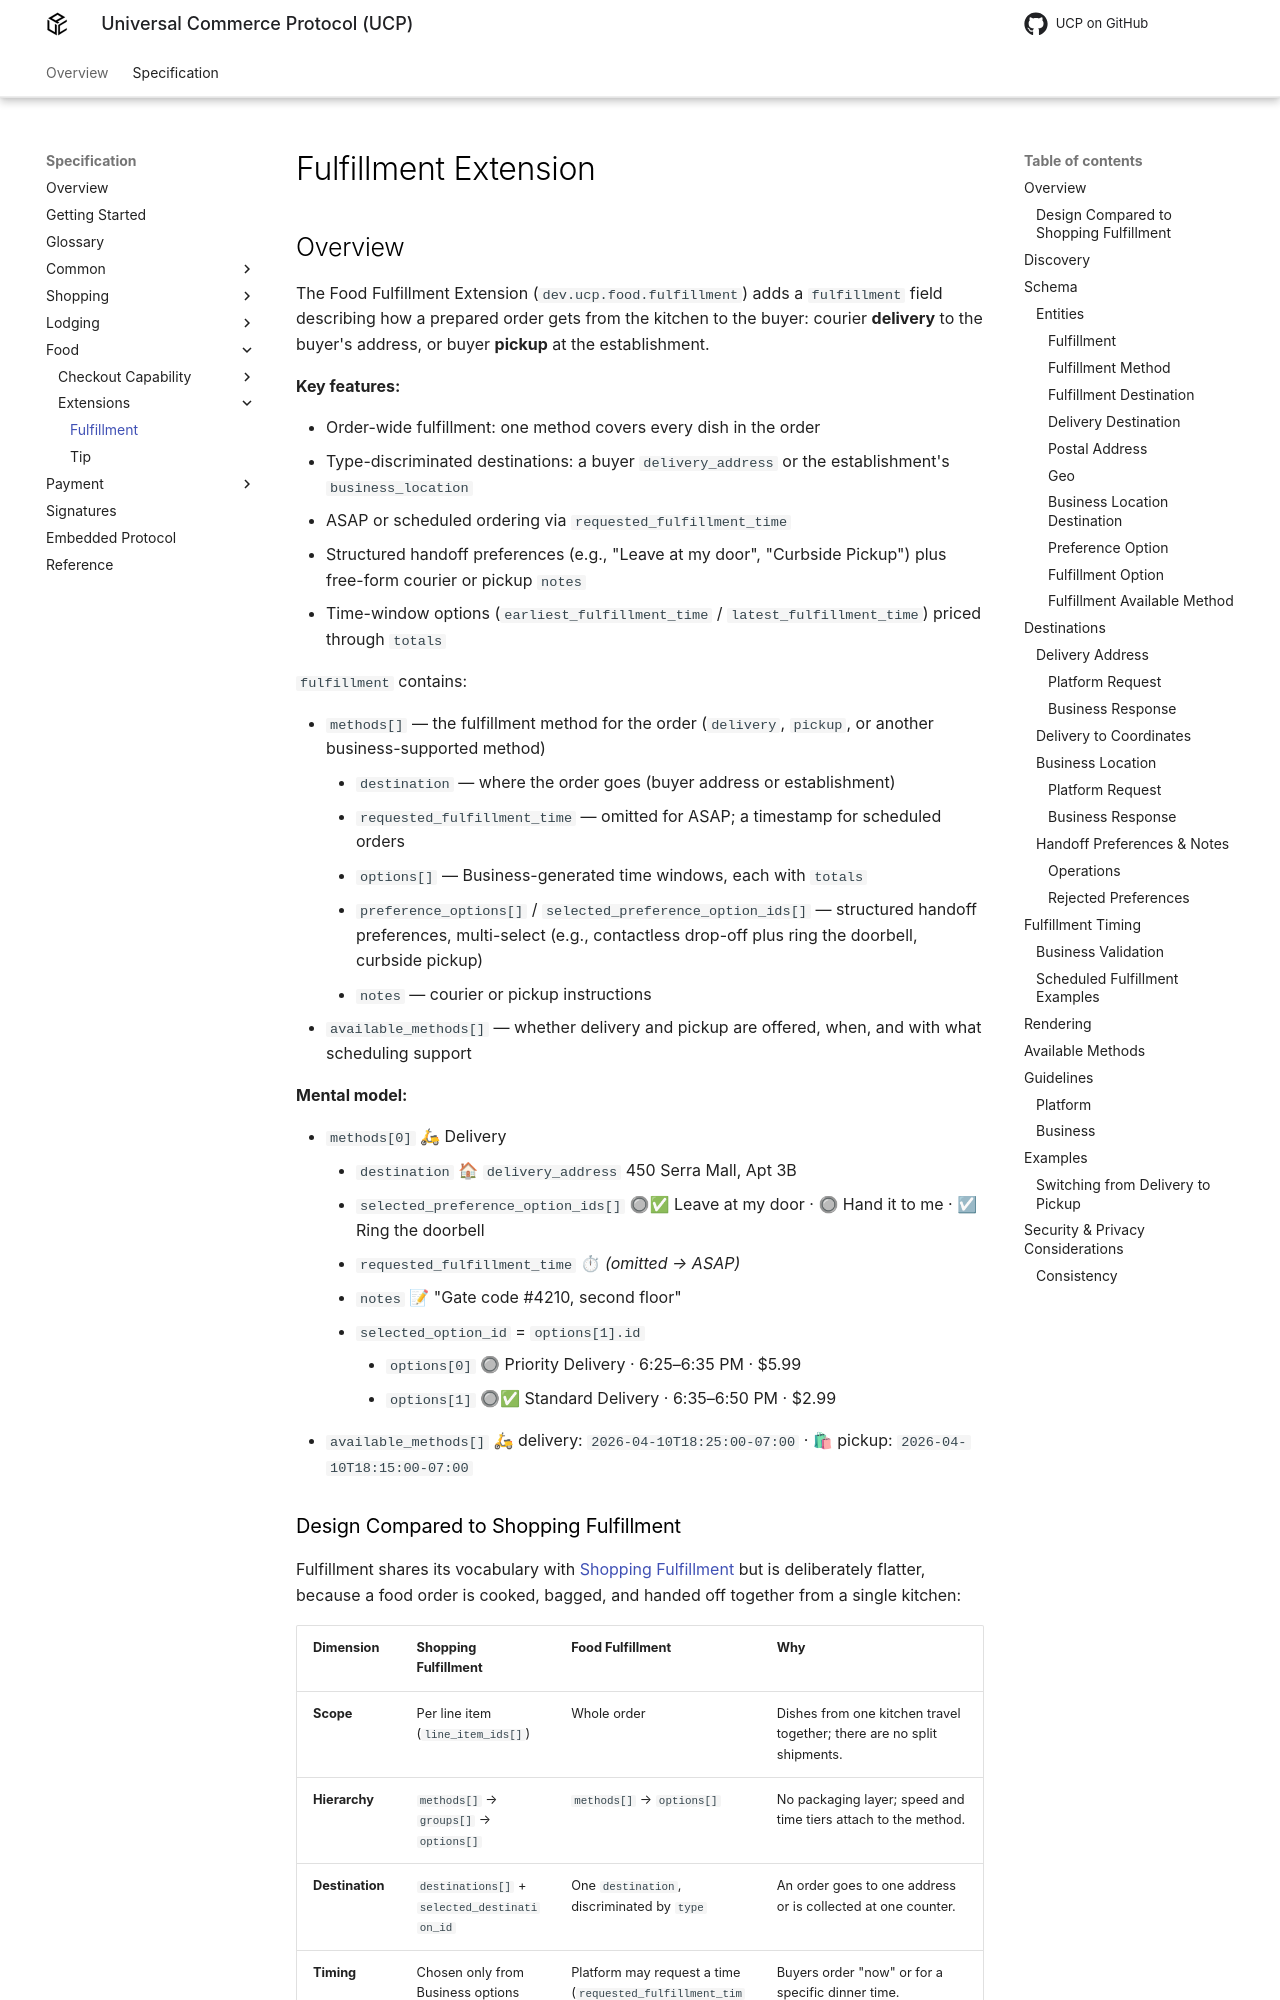

repository: Universal-Commerce-Protocol/ucp · page: draft/specification/food/extensions/fulfillment/index.html · generator: mkdocs

<!--
   Copyright 2026 UCP Authors

   Licensed under the Apache License, Version 2.0 (the "License");
   you may not use this file except in compliance with the License.
   You may obtain a copy of the License at

       http://www.apache.org/licenses/LICENSE-2.0

   Unless required by applicable law or agreed to in writing, software
   distributed under the License is distributed on an "AS IS" BASIS,
   WITHOUT WARRANTIES OR CONDITIONS OF ANY KIND, either express or implied.
   See the License for the specific language governing permissions and
   limitations under the License.
-->

# Fulfillment Extension

## Overview

The Food Fulfillment Extension (`dev.ucp.food.fulfillment`) adds a
`fulfillment` field describing how a prepared order gets from the kitchen
to the buyer: courier **delivery** to the buyer's address, or buyer **pickup**
at the establishment.

**Key features:**

- Order-wide fulfillment: one method covers every dish in the order
- Type-discriminated destinations: a buyer `delivery_address` or the
  establishment's `business_location`
- ASAP or scheduled ordering via `requested_fulfillment_time`
- Structured handoff preferences (e.g., "Leave at my door", "Curbside Pickup")
  plus free-form courier or pickup `notes`
- Time-window options (`earliest_fulfillment_time` / `latest_fulfillment_time`)
  priced through `totals`

`fulfillment` contains:

- `methods[]` — the fulfillment method for the order (`delivery`, `pickup`, or another business-supported method)
    - `destination` — where the order goes (buyer address or establishment)
    - `requested_fulfillment_time` — omitted for ASAP; a timestamp for scheduled orders
    - `options[]` — Business-generated time windows, each with `totals`
    - `preference_options[]` / `selected_preference_option_ids[]` — structured handoff preferences, multi-select (e.g., contactless drop-off plus ring the doorbell, curbside pickup)
    - `notes` — courier or pickup instructions
- `available_methods[]` — whether delivery and pickup are offered, when, and with what scheduling support

**Mental model:**

- `methods[0]` 🛵 Delivery
    - `destination` 🏠 `delivery_address` 450 Serra Mall, Apt 3B
    - `selected_preference_option_ids[]` 🔘✅ Leave at my door · 🔘 Hand it to me · ☑ Ring the doorbell
    - `requested_fulfillment_time` ⏱ *(omitted → ASAP)*
    - `notes` 📝 "Gate code #4210, second floor"
    - `selected_option_id` = `options[1].id`
        - `options[0]` 🔘 Priority Delivery · 6:25–6:35 PM · $5.99
        - `options[1]` 🔘✅ Standard Delivery · 6:35–6:50 PM · $2.99
- `available_methods[]` 🛵 delivery: `2026-04-10T18:25:00-07:00` · 🛍 pickup: `2026-04-10T18:15:00-07:00`
